The GitHub repository fenshui888/xray_project contains a labelled image folder "xray_project" with 3 categories: bacterial pneumonia, normal, viral pneumonia. Examples follow, each with its label.

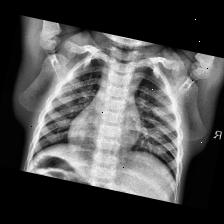
Label: normal

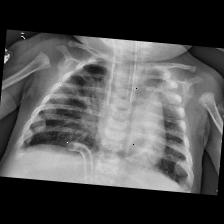
Label: bacterial pneumonia

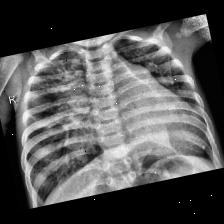
Label: bacterial pneumonia

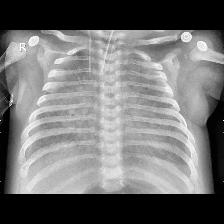
Label: viral pneumonia

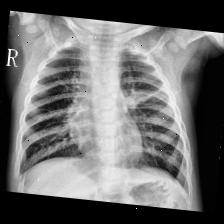
Label: viral pneumonia

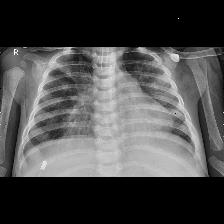
Label: bacterial pneumonia
